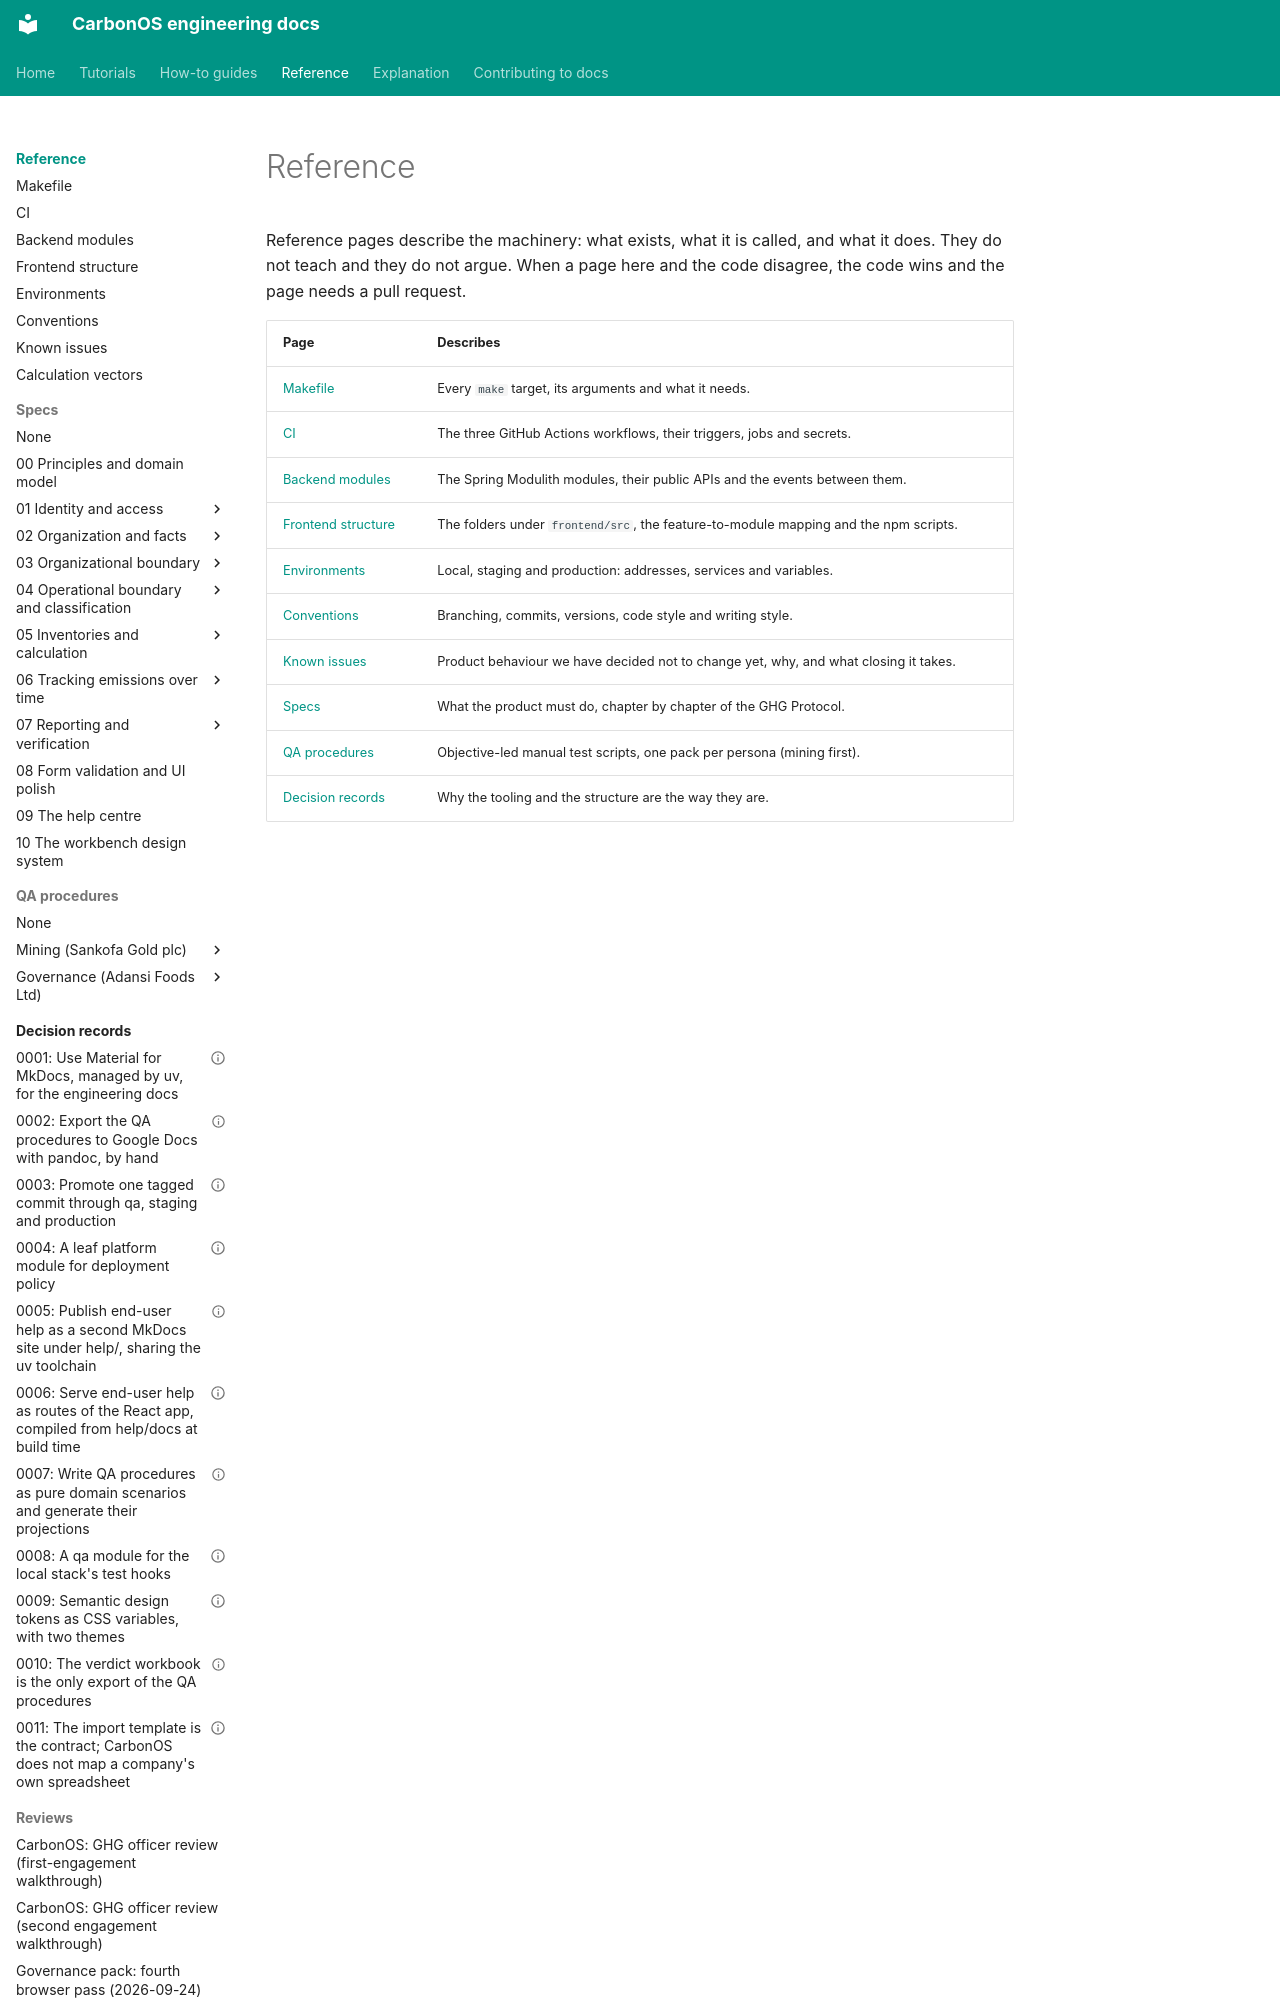

repository: miketak/carbonos · page: reference/index.html · generator: mkdocs

---
owner: miketak
last_reviewed: 2026-09-29
---

# Reference

Reference pages describe the machinery: what exists, what it is called, and
what it does. They do not teach and they do not argue. When a page here and
the code disagree, the code wins and the page needs a pull request.
